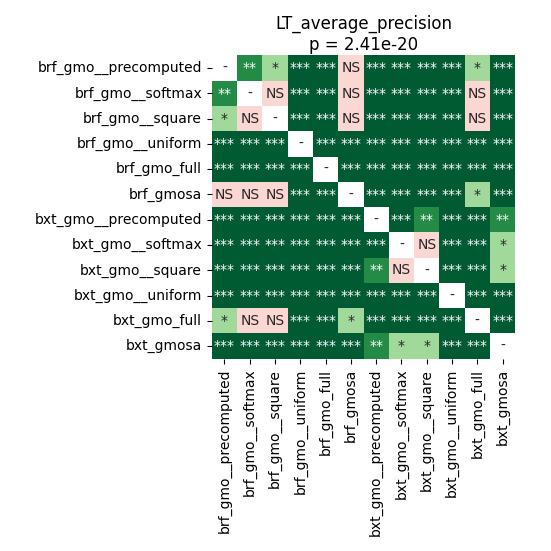

The file beside this chart, header and first rows:
	brf_gmo__precomputed	brf_gmo__softmax	brf_gmo__square	brf_gmo__uniform	brf_gmo_full	brf_gmosa	bxt_gmo__precomputed	bxt_gmo__softmax	bxt_gmo__square	bxt_gmo__uniform	bxt_gmo_full	bxt_gmosa
brf_gmo__precomputed	1.0	0.007684	0.02477	0.0002143	9.1552734375e-05	0.9799	4.795619419642857e-05	4.795619419642857e-05	4.795619419642857e-05	4.795619419642857e-05	0.03299	4.795619419642857e-05
brf_gmo__softmax	0.007684	1.0	0.6419	4.795619419642857e-05	4.795619419642857e-05	0.07997	4.795619419642857e-05	4.795619419642857e-05	4.795619419642857e-05	4.795619419642857e-05	0.1531	4.795619419642857e-05
brf_gmo__square	0.02477	0.6419	1.0	4.795619419642857e-05	4.795619419642857e-05	0.07194	4.795619419642857e-05	4.795619419642857e-05	4.795619419642857e-05	4.795619419642857e-05	0.202	4.795619419642857e-05
brf_gmo__uniform	0.0002143	4.795619419642857e-05	4.795619419642857e-05	1.0	4.795619419642857e-05	4.795619419642857e-05	0.0009873	0.0001314	0.0004196	4.795619419642857e-05	9.1552734375e-05	0.0001314
brf_gmo_full	9.1552734375e-05	4.795619419642857e-05	4.795619419642857e-05	4.795619419642857e-05	1.0	4.795619419642857e-05	4.795619419642857e-05	4.795619419642857e-05	4.795619419642857e-05	4.795619419642857e-05	0.0005755	4.795619419642857e-05
brf_gmosa	0.9799	0.07997	0.07194	4.795619419642857e-05	4.795619419642857e-05	1.0	4.795619419642857e-05	4.795619419642857e-05	4.795619419642857e-05	4.795619419642857e-05	0.01318	4.795619419642857e-05
bxt_gmo__precomputed	4.795619419642857e-05	4.795619419642857e-05	4.795619419642857e-05	0.0009873	4.795619419642857e-05	4.795619419642857e-05	1.0	0.0009873	0.001278	4.795619419642857e-05	4.795619419642857e-05	0.001634
bxt_gmo__softmax	4.795619419642857e-05	4.795619419642857e-05	4.795619419642857e-05	0.0001314	4.795619419642857e-05	4.795619419642857e-05	0.0009873	1.0	0.2601	4.795619419642857e-05	4.795619419642857e-05	0.04957
bxt_gmo__square	4.795619419642857e-05	4.795619419642857e-05	4.795619419642857e-05	0.0004196	4.795619419642857e-05	4.795619419642857e-05	0.001278	0.2601	1.0	4.795619419642857e-05	4.795619419642857e-05	0.02477
bxt_gmo__uniform	4.795619419642857e-05	4.795619419642857e-05	4.795619419642857e-05	4.795619419642857e-05	4.795619419642857e-05	4.795619419642857e-05	4.795619419642857e-05	4.795619419642857e-05	4.795619419642857e-05	1.0	4.795619419642857e-05	4.795619419642857e-05
bxt_gmo_full	0.03299	0.1531	0.202	9.1552734375e-05	0.0005755	0.01318	4.795619419642857e-05	4.795619419642857e-05	4.795619419642857e-05	4.795619419642857e-05	1.0	4.795619419642857e-05
bxt_gmosa	4.795619419642857e-05	4.795619419642857e-05	4.795619419642857e-05	0.0001314	4.795619419642857e-05	4.795619419642857e-05	0.001634	0.04957	0.02477	4.795619419642857e-05	4.795619419642857e-05	1.0
